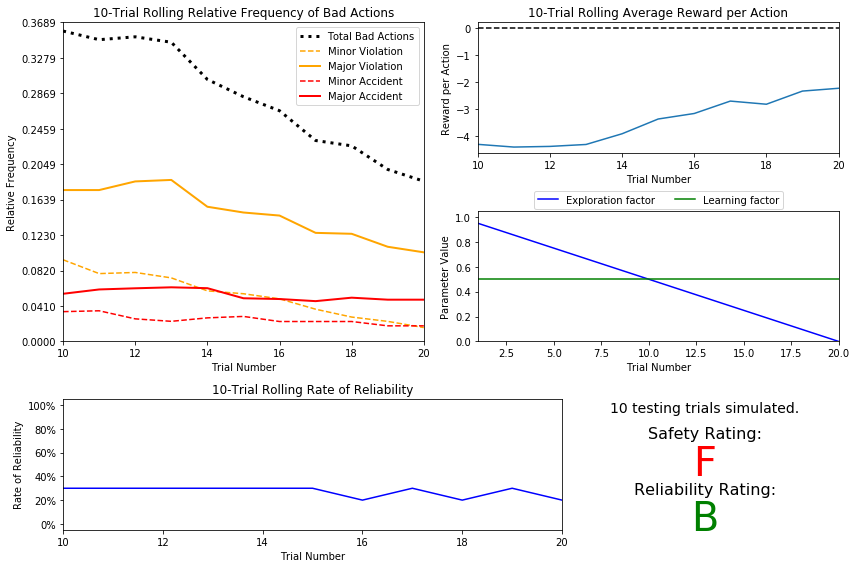

Values plotted in this chart, from the file beside it:
trial, testing, parameters, initial_deadline, final_deadline, net_reward, actions, success, actions-0, actions-1, actions-2, actions-3, actions-4
1, False, {'a': 0.5, 'e': 0.95}, 25, 0, -79.03, {0: 15, 1: 4, 2: 5, 3: 1, 4: 0}, 0, 15, 4, 5, 1, 0
2, False, {'a': 0.5, 'e': 0.8999999999999999}, 30, 0, -179.6, {0: 19, 1: 2, 2: 3, 3: 4, 4: 2}, 0, 19, 2, 3, 4, 2
3, False, {'a': 0.5, 'e': 0.8499999999999999}, 35, 0, -113, {0: 23, 1: 5, 2: 5, 3: 1, 4: 1}, 0, 23, 5, 5, 1, 1
4, False, {'a': 0.5, 'e': 0.7999999999999998}, 20, 0, -112.2, {0: 9, 1: 3, 2: 7, 3: 0, 4: 1}, 0, 9, 3, 7, 0, 1
5, False, {'a': 0.5, 'e': 0.7499999999999998}, 30, 0, -212.5, {0: 21, 1: 1, 2: 2, 3: 1, 4: 5}, 0, 21, 1, 2, 1, 5
6, False, {'a': 0.5, 'e': 0.6999999999999997}, 25, 8, -91.1, {0: 10, 1: 1, 2: 4, 3: 1, 4: 1}, 1, 10, 1, 4, 1, 1
7, False, {'a': 0.5, 'e': 0.6499999999999997}, 25, 0, -123.9, {0: 15, 1: 3, 2: 5, 3: 0, 4: 2}, 0, 15, 3, 5, 0, 2
8, False, {'a': 0.5, 'e': 0.5999999999999996}, 30, 19, 0.3112, {0: 9, 1: 1, 2: 1, 3: 0, 4: 0}, 1, 9, 1, 1, 0, 0
9, False, {'a': 0.5, 'e': 0.5499999999999996}, 20, 0, -124.5, {0: 13, 1: 1, 2: 3, 3: 1, 4: 2}, 0, 13, 1, 3, 1, 2
10, False, {'a': 0.5, 'e': 0.4999999999999996}, 20, 6, -18.61, {0: 10, 1: 1, 2: 3, 3: 0, 4: 0}, 1, 10, 1, 3, 0, 0
11, False, {'a': 0.5, 'e': 0.4499999999999996}, 20, 0, -83.36, {0: 14, 1: 0, 2: 4, 3: 1, 4: 1}, 0, 14, 0, 4, 1, 1
12, False, {'a': 0.5, 'e': 0.39999999999999963}, 25, 0, -143.6, {0: 15, 1: 2, 2: 5, 3: 1, 4: 2}, 0, 15, 2, 5, 1, 2
13, False, {'a': 0.5, 'e': 0.34999999999999964}, 25, 0, -62.88, {0: 18, 1: 2, 2: 4, 3: 0, 4: 1}, 0, 18, 2, 4, 0, 1
14, False, {'a': 0.5, 'e': 0.29999999999999966}, 25, 0, -41.06, {0: 22, 1: 0, 2: 1, 3: 1, 4: 1}, 0, 22, 0, 1, 1, 1
15, False, {'a': 0.5, 'e': 0.24999999999999967}, 20, 0, -32.61, {0: 18, 1: 0, 2: 0, 3: 1, 4: 1}, 0, 18, 0, 0, 1, 1
16, False, {'a': 0.5, 'e': 0.19999999999999968}, 20, 0, -66.31, {0: 15, 1: 0, 2: 4, 3: 0, 4: 1}, 0, 15, 0, 4, 0, 1
17, False, {'a': 0.5, 'e': 0.1499999999999997}, 30, 12, -6.612, {0: 17, 1: 0, 2: 0, 3: 0, 4: 1}, 1, 17, 0, 0, 0, 1
18, False, {'a': 0.5, 'e': 0.09999999999999969}, 25, 0, -28.39, {0: 22, 1: 0, 2: 2, 3: 0, 4: 1}, 0, 22, 0, 2, 0, 1
19, False, {'a': 0.5, 'e': 0.049999999999999684}, 20, 7, -17.67, {0: 12, 1: 0, 2: 0, 3: 0, 4: 1}, 1, 12, 0, 0, 0, 1
20, False, {'a': 0.5, 'e': -3.191891195797325e-16}, 20, 0, -5.905, {0: 17, 1: 0, 2: 3, 3: 0, 4: 0}, 0, 17, 0, 3, 0, 0
1, True, {'a': 0.0, 'e': 0.0}, 20, 9, 16.27, {0: 11, 1: 0, 2: 0, 3: 0, 4: 0}, 1, 11, 0, 0, 0, 0
2, True, {'a': 0.0, 'e': 0.0}, 20, 7, 25.4, {0: 13, 1: 0, 2: 0, 3: 0, 4: 0}, 1, 13, 0, 0, 0, 0
3, True, {'a': 0.0, 'e': 0.0}, 20, 13, 12.79, {0: 7, 1: 0, 2: 0, 3: 0, 4: 0}, 1, 7, 0, 0, 0, 0
4, True, {'a': 0.0, 'e': 0.0}, 35, 25, 0.3308, {0: 9, 1: 0, 2: 1, 3: 0, 4: 0}, 1, 9, 0, 1, 0, 0
5, True, {'a': 0.0, 'e': 0.0}, 20, 14, -31.94, {0: 5, 1: 0, 2: 0, 3: 0, 4: 1}, 1, 5, 0, 0, 0, 1
6, True, {'a': 0.0, 'e': 0.0}, 20, 0, -73.38, {0: 16, 1: 0, 2: 2, 3: 0, 4: 2}, 0, 16, 0, 2, 0, 2
7, True, {'a': 0.0, 'e': 0.0}, 20, 9, 4.923, {0: 10, 1: 0, 2: 1, 3: 0, 4: 0}, 1, 10, 0, 1, 0, 0
8, True, {'a': 0.0, 'e': 0.0}, 25, 3, -53.04, {0: 19, 1: 0, 2: 1, 3: 0, 4: 2}, 1, 19, 0, 1, 0, 2
9, True, {'a': 0.0, 'e': 0.0}, 20, 0, -23.77, {0: 18, 1: 0, 2: 1, 3: 0, 4: 1}, 0, 18, 0, 1, 0, 1
10, True, {'a': 0.0, 'e': 0.0}, 20, 4, 29.81, {0: 16, 1: 0, 2: 0, 3: 0, 4: 0}, 1, 16, 0, 0, 0, 0
